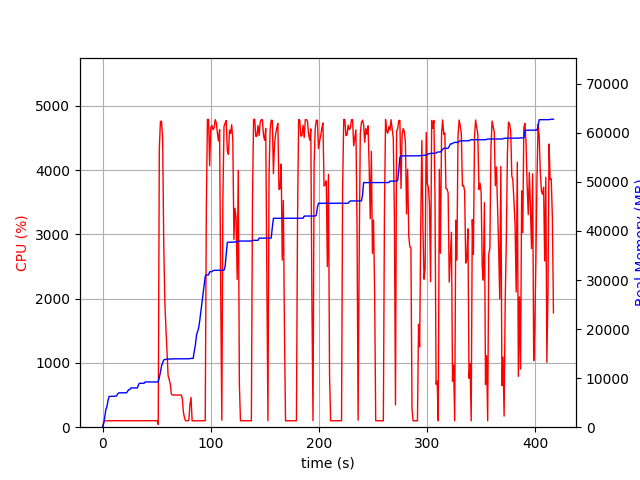

Source data for this figure (header and first rows):
elapsed_time, nproc, cpu, mem_real, mem_virtual
3.552436828613281e-05, 1, 0.0, 5.855, 3185
1.006, 1, 75.5, 741.1, 1688
2.013, 1, 100.3, 2043, 3656
3.021, 1, 100.2, 3547, 6536
4.028, 1, 98.3, 4179, 6786
5.034, 1, 100.4, 5397, 8578
6.042, 1, 102.2, 6271, 10738
7.048, 1, 99.3, 6281, 10738
8.056, 1, 100.2, 6295, 10738
9.063, 1, 100.3, 6307, 10738
10.07, 1, 100.3, 6307, 10738
11.08, 1, 101.3, 6323, 10738
12.09, 1, 101.2, 6323, 10738
13.09, 1, 99.3, 6411, 10750
14.1, 1, 101.1, 6813, 10750
15.11, 1, 100.1, 7009, 10750
16.12, 1, 100.1, 7009, 10750
17.13, 1, 101.1, 7009, 10750
18.14, 1, 100.1, 7009, 10750
19.15, 1, 102.0, 7009, 10750
20.16, 1, 100.1, 7009, 10750
21.17, 1, 100.0, 7009, 10750
22.17, 1, 100.1, 7009, 10750
23.18, 1, 100.1, 7327, 10750
24.19, 1, 101.1, 7651, 10750
25.2, 1, 99.1, 7683, 10750
26.21, 1, 100.0, 8005, 13310
27.22, 1, 102.0, 8005, 13310
28.23, 1, 99.1, 8005, 13310
29.24, 1, 100.2, 8005, 13310
30.25, 1, 100.0, 8005, 13310
31.26, 1, 100.1, 8005, 13310
32.27, 1, 100.1, 8005, 13310
33.28, 1, 101.1, 8729, 13310
34.28, 1, 99.1, 8951, 13310
35.29, 1, 100.0, 8951, 13310
36.3, 1, 100.0, 8951, 13310
37.31, 1, 101.0, 8957, 13310
38.32, 1, 99.1, 8957, 13310
39.33, 1, 101.1, 9213, 13310
40.34, 1, 100.0, 9213, 13310
41.35, 1, 100.1, 9213, 13310
42.36, 1, 101.1, 9219, 13310
43.37, 1, 100.0, 9219, 13310
44.38, 1, 102.0, 9219, 13310
45.39, 1, 100.1, 9219, 13310
46.4, 1, 101.0, 9219, 13310
47.41, 1, 100.0, 9219, 13310
48.42, 1, 100.1, 9219, 13310
49.43, 1, 101.0, 9219, 13310
50.44, 1, 100.0, 9219, 13310
51.45, 2, 42.6, 9263, 13363
52.46, 1, 4338, 10106, 17534
53.48, 1, 4758, 11204, 18735
54.5, 1, 4760, 12478, 20111
55.52, 1, 4487, 13099, 20816
56.54, 1, 2862, 13717, 21480
57.55, 1, 1953, 13791, 21536
58.55, 1, 1540, 13821, 21560
59.56, 1, 1190, 13877, 21592
... 352 more rows
